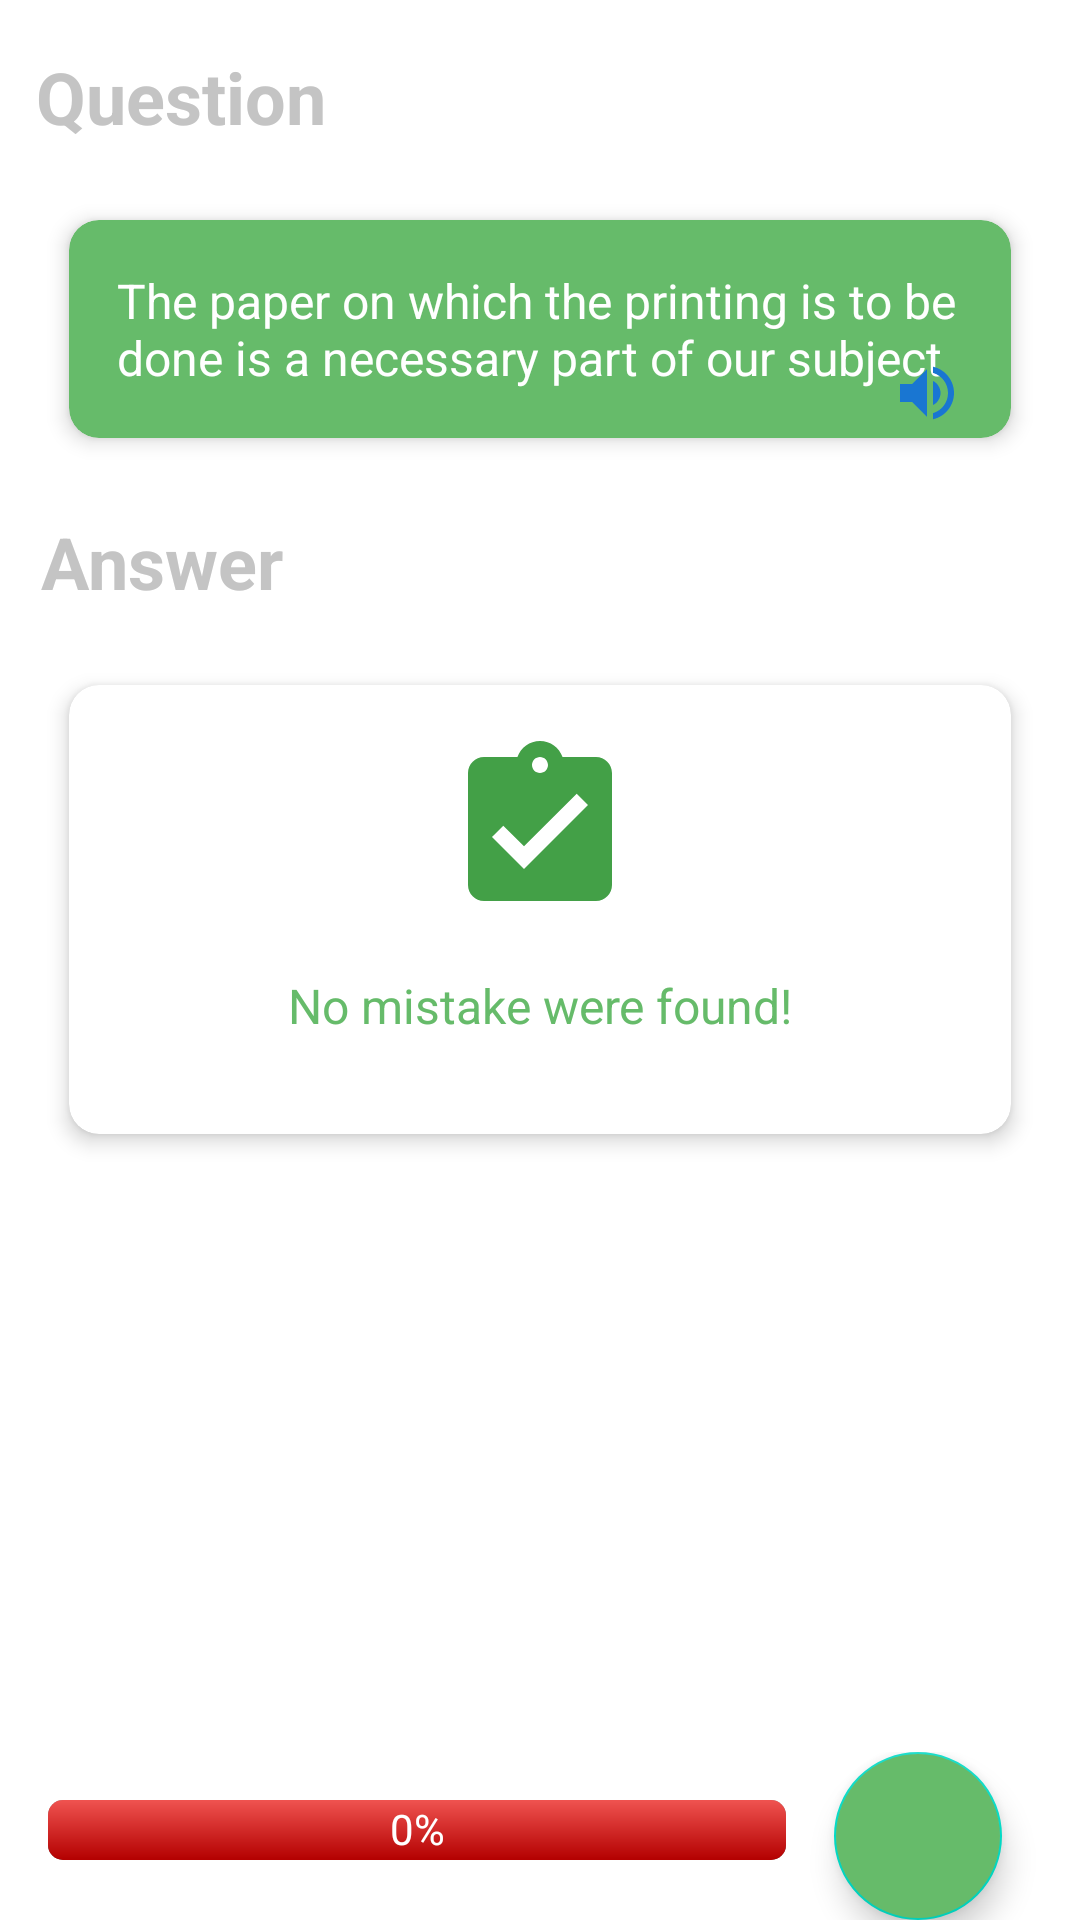

Write the Android layout XML for this screen, with the resource values it uses.
<!-- AndroidManifest.xml: application theme Theme.EnglishLearn -->
<!-- res/layout/question_basic_content_detail.xml -->
<?xml version="1.0" encoding="utf-8"?>
<androidx.constraintlayout.widget.ConstraintLayout xmlns:android="http://schemas.android.com/apk/res/android"
    xmlns:app="http://schemas.android.com/apk/res-auto"
    android:layout_width="match_parent"
    android:layout_height="match_parent"
    xmlns:tools="http://schemas.android.com/tools">

    <ProgressBar
        android:id="@+id/progress_bar_time"
        style="@style/CircularDeterminateProgressBar"
        android:layout_width="60dp"
        android:layout_height="60dp"
        android:visibility="gone"
        android:progressBackgroundTint="@color/black"
        app:layout_constraintBottom_toBottomOf="@+id/txt_question"
        app:layout_constraintEnd_toEndOf="@+id/cv_question"
        app:layout_constraintHorizontal_bias="1.0"
        app:layout_constraintStart_toEndOf="@+id/txt_question"
        app:layout_constraintTop_toTopOf="@+id/txt_question"
        app:layout_constraintVertical_bias="0.428"
        tools:progress="60" />

    <TextView
        android:id="@+id/tv_progress_time"
        android:layout_width="wrap_content"
        android:layout_height="wrap_content"
        android:visibility="gone"
        android:text="@string/score"
        app:layout_constraintBottom_toBottomOf="@+id/progress_bar_time"
        app:layout_constraintEnd_toEndOf="@+id/progress_bar_time"
        app:layout_constraintStart_toStartOf="@+id/progress_bar_time"
        app:layout_constraintTop_toTopOf="@+id/progress_bar_time" />

    <TextView
        android:id="@+id/txt_question"
        android:layout_width="wrap_content"
        android:layout_height="wrap_content"
        android:layout_marginTop="16dp"
        android:text="@string/question"
        android:textColor="@color/grey_200"
        android:textSize="24sp"
        android:textStyle="bold"
        app:layout_constraintEnd_toEndOf="parent"
        app:layout_constraintHorizontal_bias="0.045"
        app:layout_constraintStart_toStartOf="parent"
        app:layout_constraintTop_toTopOf="parent" />

    <androidx.cardview.widget.CardView
        android:id="@+id/cv_question"
        android:layout_width="match_parent"
        android:layout_height="wrap_content"
        android:layout_marginStart="16dp"
        android:layout_marginTop="16dp"
        android:layout_marginEnd="16dp"
        android:backgroundTint="@color/green_200"
        android:orientation="vertical"
        app:cardCornerRadius="10dp"
        app:cardElevation="4dp"
        app:cardMaxElevation="4dp"
        app:cardUseCompatPadding="true"
        app:layout_constraintEnd_toEndOf="parent"
        app:layout_constraintStart_toStartOf="@+id/txt_question"
        app:layout_constraintTop_toBottomOf="@+id/txt_question">

        <androidx.constraintlayout.widget.ConstraintLayout
            android:layout_width="match_parent"
            android:layout_height="match_parent">

            <TextView
                android:id="@+id/tv_lesson_text"
                android:layout_width="wrap_content"
                android:layout_height="wrap_content"
                android:padding="16dp"
                android:text="@string/question_test"
                android:textColor="@color/white"
                android:textSize="16sp"
                app:layout_constraintBottom_toBottomOf="parent"
                app:layout_constraintEnd_toEndOf="parent"
                app:layout_constraintHorizontal_bias="1.0"
                app:layout_constraintStart_toStartOf="parent"
                app:layout_constraintTop_toTopOf="parent"
                app:layout_constraintVertical_bias="1.0" />

            <ImageButton
                android:id="@+id/img_answer_play"
                android:layout_width="wrap_content"
                android:layout_height="wrap_content"
                android:layout_marginStart="16dp"
                android:layout_marginEnd="16dp"
                android:background="@color/transparent"
                android:src="@drawable/ic_volume_up_blue"
                app:layout_constraintBottom_toBottomOf="parent"
                app:layout_constraintEnd_toEndOf="parent"
                app:layout_constraintHorizontal_bias="1.0"
                app:layout_constraintStart_toStartOf="parent"
                app:layout_constraintTop_toTopOf="parent"
                app:layout_constraintVertical_bias="0.941" />

        </androidx.constraintlayout.widget.ConstraintLayout>

    </androidx.cardview.widget.CardView>

    <TextView
        android:id="@+id/txt_correction"
        android:layout_width="wrap_content"
        android:layout_height="wrap_content"
        android:layout_marginTop="16dp"
        android:text="@string/answer"
        android:textColor="@color/grey_200"
        android:textSize="24sp"
        android:textStyle="bold"
        app:layout_constraintEnd_toEndOf="parent"
        app:layout_constraintHorizontal_bias="0.006"
        app:layout_constraintStart_toStartOf="@+id/txt_question"
        app:layout_constraintTop_toBottomOf="@+id/cv_question" />

    <androidx.cardview.widget.CardView
        android:id="@+id/cv_correction"
        android:layout_width="match_parent"
        android:layout_height="wrap_content"
        android:layout_marginStart="16dp"
        android:layout_marginTop="16dp"
        android:layout_marginEnd="16dp"
        android:orientation="vertical"
        app:cardCornerRadius="10dp"
        app:cardElevation="4dp"
        app:cardMaxElevation="4dp"
        app:cardUseCompatPadding="true"
        app:layout_constraintEnd_toEndOf="parent"
        app:layout_constraintStart_toStartOf="@+id/txt_question"
        app:layout_constraintTop_toBottomOf="@+id/txt_correction">

        <androidx.constraintlayout.widget.ConstraintLayout
            android:id="@+id/film_container"
            android:layout_width="match_parent"
            android:layout_height="wrap_content"
            android:padding="16dp">

            <ImageView
                android:id="@+id/img_answer_status"
                android:layout_width="wrap_content"
                android:layout_height="wrap_content"
                android:layout_gravity="center"
                android:src="@drawable/ic_assignment_green"
                app:layout_constraintEnd_toEndOf="parent"
                app:layout_constraintStart_toStartOf="parent"
                app:layout_constraintTop_toTopOf="parent" />

            <TextView
                android:id="@+id/tv_lesson_correction"
                android:layout_width="wrap_content"
                android:layout_height="wrap_content"
                android:padding="16dp"
                android:text="@string/no_mistake_were_found"
                android:textColor="@color/green_200"
                android:textSize="16sp"
                app:layout_constraintEnd_toEndOf="@+id/img_answer_status"
                app:layout_constraintStart_toStartOf="@+id/img_answer_status"
                app:layout_constraintTop_toBottomOf="@+id/img_answer_status" />

        </androidx.constraintlayout.widget.ConstraintLayout>
    </androidx.cardview.widget.CardView>

    <RelativeLayout
        android:layout_width="match_parent"
        android:layout_height="wrap_content"
        app:layout_constraintBottom_toBottomOf="parent"
        app:layout_constraintEnd_toEndOf="parent"
        app:layout_constraintStart_toStartOf="parent"
        app:layout_constraintTop_toBottomOf="@+id/cv_correction"
        app:layout_constraintVertical_bias="1.0">

        <ProgressBar
            android:id="@+id/progress_bar_horizontal"
            style="@android:style/Widget.ProgressBar.Horizontal"
            android:layout_width="match_parent"
            android:layout_height="wrap_content"
            android:layout_toStartOf="@+id/btn_act_record"
            android:padding="16dp"
            android:progress="100"
            android:progressDrawable="@drawable/progress_bar_custom" />

        <TextView
            android:id="@+id/tv_progress_bar"
            android:layout_width="wrap_content"
            android:layout_height="wrap_content"
            android:layout_alignEnd="@+id/progress_bar_horizontal"
            android:layout_alignParentStart="true"
            android:gravity="center"
            android:padding="16dp"
            android:text="@string/progress"
            android:textColor="@color/white"
            app:layout_constraintVertical_bias="0.0" />

        <com.google.android.material.floatingactionbutton.FloatingActionButton
            android:id="@+id/btn_act_record"
            android:layout_width="wrap_content"
            android:layout_height="wrap_content"
            android:layout_alignParentEnd="true"
            android:layout_marginEnd="26dp"
            android:backgroundTint="@color/green_200"
            android:contentDescription="@string/answer"
            android:src="@drawable/ic_mic_white"
            app:layout_constraintBottom_toBottomOf="@+id/progress_bar_horizontal"
            app:layout_constraintTop_toTopOf="@+id/progress_bar_horizontal" />

    </RelativeLayout>

</androidx.constraintlayout.widget.ConstraintLayout>
<!-- resources referenced by this layout -->
<resources>
  <color name="black">#FF000000</color>
  <color name="green_200">#66BB6A</color>
  <color name="grey_200">#C4C4C4</color>
  <color name="transparent">#00FFFFFF</color>
  <color name="white">#FFFFFFFF</color>
  <!-- drawable ic_assignment_green (drawable) -->
  <vector android:height="64dp" android:tint="#43A047"
      android:viewportHeight="24" android:viewportWidth="24"
      android:width="64dp" xmlns:android="http://schemas.android.com/apk/res/android">
      <path android:fillColor="@android:color/white" android:pathData="M19,3h-4.18C14.4,1.84 13.3,1 12,1c-1.3,0 -2.4,0.84 -2.82,2L5,3c-1.1,0 -2,0.9 -2,2v14c0,1.1 0.9,2 2,2h14c1.1,0 2,-0.9 2,-2L21,5c0,-1.1 -0.9,-2 -2,-2zM12,3c0.55,0 1,0.45 1,1s-0.45,1 -1,1 -1,-0.45 -1,-1 0.45,-1 1,-1zM10,17l-4,-4 1.41,-1.41L10,14.17l6.59,-6.59L18,9l-8,8z"/>
  </vector>
  <!-- drawable ic_volume_up_blue (drawable) -->
  <vector android:height="24dp" android:tint="#1976D2"
      android:viewportHeight="24" android:viewportWidth="24"
      android:width="24dp" xmlns:android="http://schemas.android.com/apk/res/android">
      <path android:fillColor="@android:color/white" android:pathData="M3,9v6h4l5,5L12,4L7,9L3,9zM16.5,12c0,-1.77 -1.02,-3.29 -2.5,-4.03v8.05c1.48,-0.73 2.5,-2.25 2.5,-4.02zM14,3.23v2.06c2.89,0.86 5,3.54 5,6.71s-2.11,5.85 -5,6.71v2.06c4.01,-0.91 7,-4.49 7,-8.77s-2.99,-7.86 -7,-8.77z"/>
  </vector>
  <string name="answer">Answer</string>
  <string name="no_mistake_were_found">No mistake were found!</string>
  <string name="progress">0%</string>
  <string name="question">Question</string>
  <string name="question_test">The paper on which the printing is to be done is a necessary part of our subject</string>
  <string name="score">90%</string>
  <style name="CircularDeterminateProgressBar">
          <item name="android:indeterminateOnly">false</item>
          <item name="android:progressDrawable">@drawable/circle_progress</item>
      </style>
  <style name="Theme.EnglishLearn" parent="Theme.MaterialComponents.DayNight.DarkActionBar">
          
          <item name="colorPrimary">@color/green_200</item>
          <item name="colorPrimaryVariant">@color/green_700</item>
          <item name="colorOnPrimary">@color/white</item>
          
          <item name="colorSecondary">@color/teal_200</item>
          <item name="colorSecondaryVariant">@color/teal_700</item>
          <item name="colorOnSecondary">@color/black</item>
          
          <item name="android:statusBarColor" tools:targetApi="l">?attr/colorPrimaryVariant</item>
          
      </style>
  <!-- drawable circle_progress (drawable) -->
  <?xml version="1.0" encoding="utf-8"?>
  <layer-list xmlns:android="http://schemas.android.com/apk/res/android">
      <item>
          <shape
              android:shape="ring"
              android:thicknessRatio="16"
              android:useLevel="false">
              <solid android:color="#DDD" />
          </shape>
      </item>
      <item>
          <rotate
              android:fromDegrees="270"
              android:toDegrees="270">
              <shape
                  android:shape="ring"
                  android:thicknessRatio="16"
                  android:useLevel="true">
                  <gradient
                      android:endColor="@color/green_200"
                      android:startColor="@color/green_700"
                      android:type="sweep" />
              </shape>
          </rotate>
      </item>
  </layer-list>
  <color name="green_700">#43A047</color>
  <color name="teal_200">#FF03DAC5</color>
  <color name="teal_700">#FF018786</color>
</resources>
